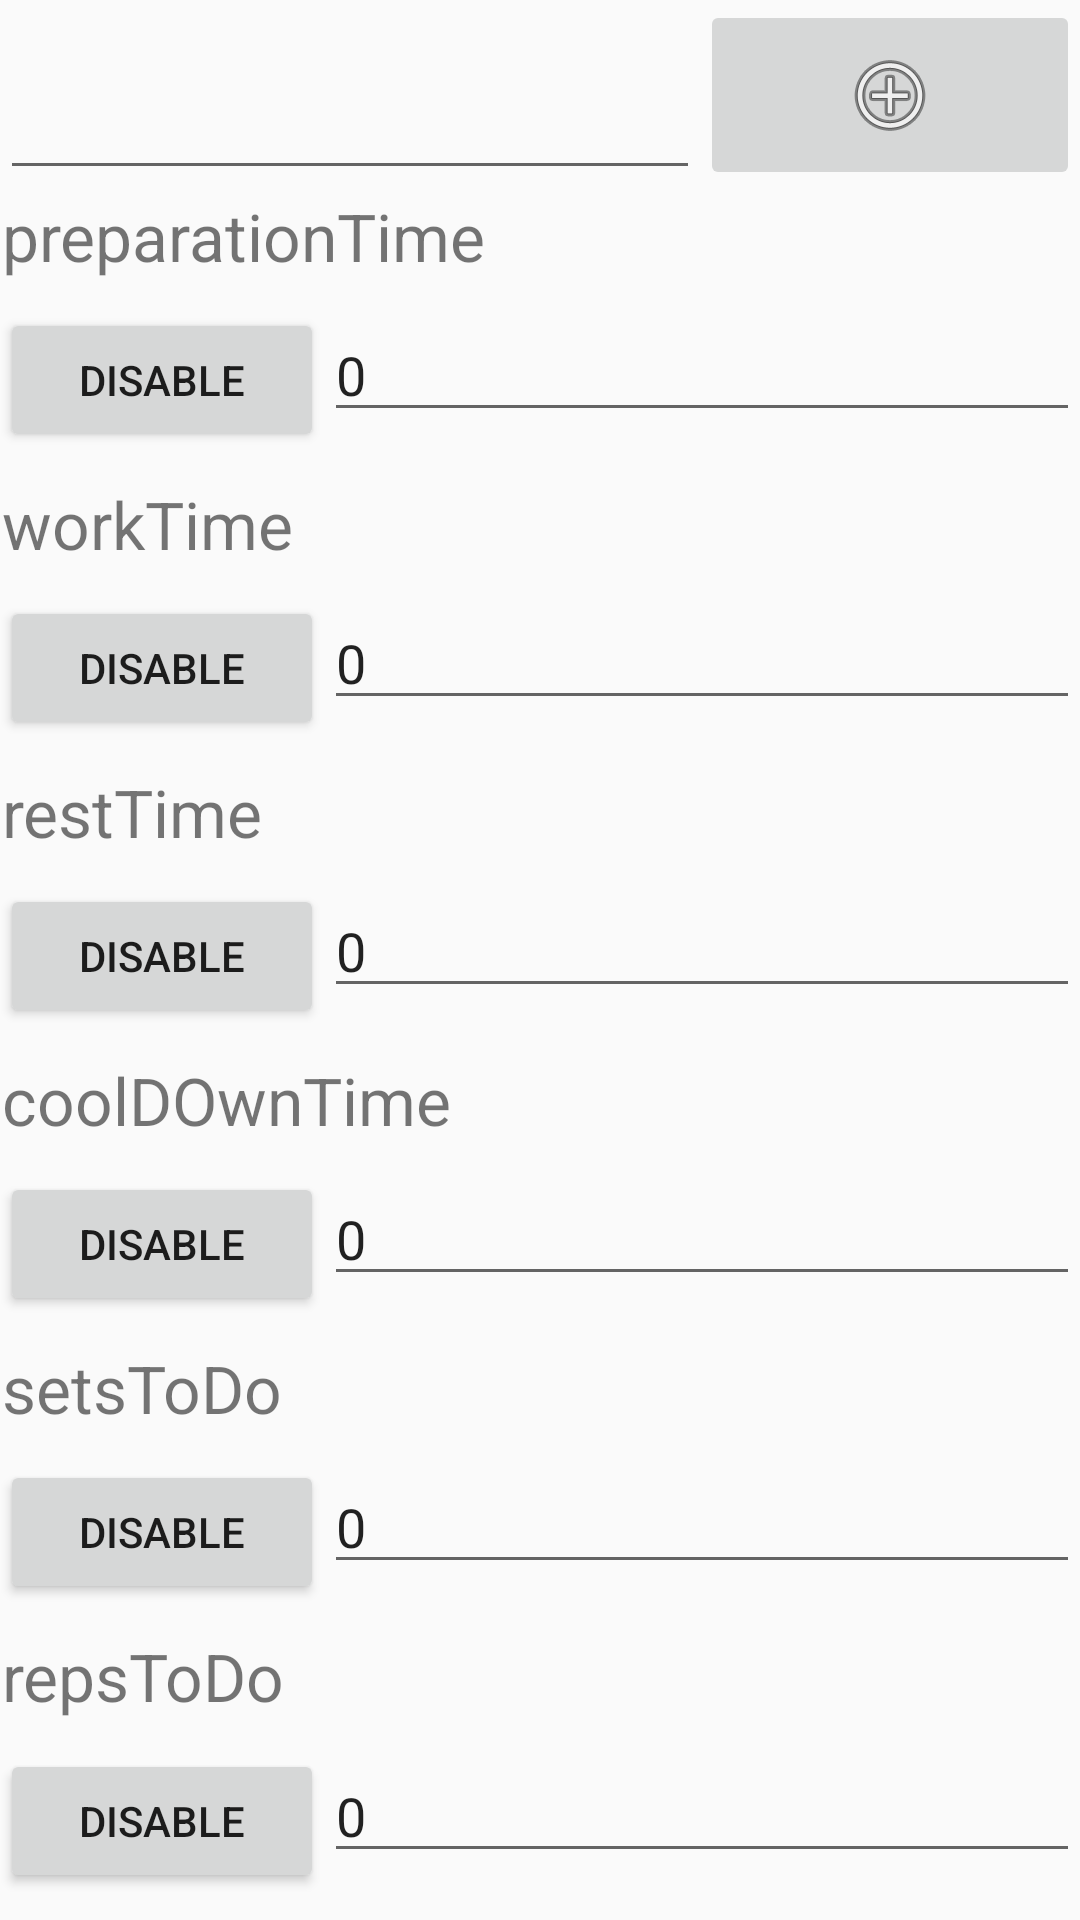

Reconstruct the res/layout file that produces this screen, plus the resources it refers to.
<!-- AndroidManifest.xml: application theme AppTheme -->
<!-- res/layout/activity_manage_exercise.xml -->
<?xml version="1.0" encoding="utf-8"?>
<TableLayout xmlns:android="http://schemas.android.com/apk/res/android"
    xmlns:app="http://schemas.android.com/apk/res-auto"
    xmlns:tools="http://schemas.android.com/tools"
    android:layout_width="match_parent"
    android:layout_height="match_parent"
    tools:context=".manageExercise.ManageExerciseActivity"
    android:stretchColumns="*"
    android:weightSum="100"
    >

    <TableRow
        android:layout_width="0dp"
        android:layout_weight="10"
        android:weightSum="100"
        >
        <EditText
            android:id="@+id/eTxtExerciseName"
            android:layout_width="wrap_content"
            android:layout_height="match_parent"
            android:text=""
            android:layout_weight="80"
            />
        <ImageButton
            android:id="@+id/btnCheckExerciseName"
            android:layout_width="wrap_content"
            android:layout_height="match_parent"
            android:src="@android:drawable/ic_menu_add"
            android:contentDescription="@string/todo"
            android:layout_weight="20"
            android:onClick="checkExerciseName"
            />
    </TableRow>

    <TableRow
        android:layout_width="0dp"
        android:layout_weight="7.5"
        >
        <TextView
            android:layout_width="wrap_content"
            android:layout_height="wrap_content"
            android:text="preparationTime"
            android:textSize="22sp"
            android:layout_margin ="0.5dp"
            android:autoSizeMaxTextSize="30sp"
            android:autoSizeMinTextSize="10sp"
            android:autoSizeTextType="uniform"
            />
    </TableRow>

    <TableRow
        android:layout_width="0dp"
        android:layout_weight="7.5"
        android:weightSum="100"
        >
        <Button
            android:id="@+id/btnActPrepTime"
            android:layout_width="0dp"
            android:layout_height="wrap_content"
            android:text="@string/disableBtn"
            android:onClick="actPrepTime"
            android:layout_weight="30"
            />

        <EditText
            android:id="@+id/eTxtSetPrepTime"
            android:layout_width="0dp"
            android:layout_height="wrap_content"
            android:text="0"
            android:inputType="number"
            android:layout_weight="70"
            />

    </TableRow>

    <TableRow
        android:layout_weight="7.5"
        >
        <TextView
            android:layout_width="wrap_content"
            android:layout_height="wrap_content"
            android:text="workTime"
            android:textSize="22sp"
            android:layout_margin ="0.5dp"
            android:autoSizeMaxTextSize="30sp"
            android:autoSizeMinTextSize="10sp"
            android:autoSizeTextType="uniform"
            />
    </TableRow>

    <TableRow
        android:layout_width="0dp"
        android:layout_weight="7.5"
        android:weightSum="100"
        >
        <Button
            android:id="@+id/btnActWorkTime"
            android:layout_width="0dp"
            android:layout_height="wrap_content"
            android:text="@string/disableBtn"
            android:onClick="actWorkTime"
            android:layout_weight="30"
            />

        <EditText
            android:id="@+id/eTxtSetWorkTime"
            android:layout_width="0dp"
            android:layout_height="wrap_content"
            android:text="0"
            android:inputType="number"
            android:layout_weight="70"
            />

    </TableRow>

    <TableRow
        android:layout_width="0dp"
        android:layout_weight="7.5"
        >
        <TextView
            android:layout_width="wrap_content"
            android:layout_height="wrap_content"
            android:text="restTime"
            android:textSize="22sp"
            android:layout_margin ="0.5dp"
            android:autoSizeMaxTextSize="30sp"
            android:autoSizeMinTextSize="10sp"
            android:autoSizeTextType="uniform"
            />
    </TableRow>

    <TableRow
        android:layout_width="0dp"
        android:layout_weight="7.5"
        android:weightSum="100"
        >
        <Button
            android:id="@+id/btnActRestTime"
            android:layout_width="0dp"
            android:layout_height="wrap_content"
            android:text="@string/disableBtn"
            android:onClick="actRestTime"
            android:layout_weight="30"
        />

        <EditText
            android:id="@+id/eTxtSetRestTime"
            android:layout_width="0dp"
            android:layout_height="wrap_content"
            android:text="0"
            android:inputType="number"
            android:layout_weight="70"
            />

    </TableRow>

    <TableRow
        android:layout_width="0dp"
        android:layout_weight="7.5"
        >
        <TextView
            android:layout_width="wrap_content"
            android:layout_height="wrap_content"
            android:text="coolDOwnTime"
            android:textSize="22sp"
            android:layout_margin ="0.5dp"
            android:autoSizeMaxTextSize="30sp"
            android:autoSizeMinTextSize="10sp"
            android:autoSizeTextType="uniform"
            />
    </TableRow>

    <TableRow
        android:layout_width="0dp"
        android:layout_weight="7.5"
        android:weightSum="100"

        >
        <Button
            android:id="@+id/btnActCoolDownTime"
            android:layout_width="0dp"
            android:layout_height="wrap_content"
            android:text="@string/disableBtn"
            android:onClick="actCoolDownTime"
            android:layout_weight="30"
        />

        <EditText
            android:id="@+id/eTxtSetCoolDownTime"
            android:layout_width="0dp"
            android:layout_height="wrap_content"
            android:text="0"
            android:inputType="number"
            android:layout_weight="70"
            />

    </TableRow>

    <TableRow
        android:layout_width="0dp"
        android:layout_weight="7.5"
        >
        <TextView
            android:layout_width="wrap_content"
            android:layout_height="wrap_content"
            android:text="setsToDo"
            android:textSize="22sp"
            android:layout_margin ="0.5dp"
            android:autoSizeMaxTextSize="30sp"
            android:autoSizeMinTextSize="10sp"
            android:autoSizeTextType="uniform"
            />
    </TableRow>

    <TableRow
        android:layout_width="0dp"
        android:layout_weight="7.5"
        android:weightSum="100"
        >
        <Button
            android:id="@+id/btnActSetsToDo"
            android:layout_width="0dp"
            android:layout_height="wrap_content"
            android:text="@string/disableBtn"
            android:onClick="actSetsToDo"
            android:layout_weight="30"
            />

        <EditText
            android:id="@+id/eTxtSetSetsToDo"
            android:layout_width="0dp"
            android:layout_height="wrap_content"
            android:text="0"
            android:inputType="number"
            android:layout_weight="70"
            />

    </TableRow>

    <TableRow
        android:layout_width="0dp"
        android:layout_weight="7.5"
        >
        <TextView
            android:layout_width="wrap_content"
            android:layout_height="wrap_content"
            android:text="repsToDo"
            android:textSize="22sp"
            android:layout_margin ="0.5dp"
            android:autoSizeMaxTextSize="30sp"
            android:autoSizeMinTextSize="10sp"
            android:autoSizeTextType="uniform"
            />
    </TableRow>

    <TableRow
        android:layout_width="0dp"
        android:layout_weight="7.5"
        android:weightSum="100"
        >
        <Button
            android:id="@+id/btnActRepsToDo"
            android:layout_width="0dp"
            android:layout_height="wrap_content"
            android:text="@string/disableBtn"
            android:onClick="actRepsToDo"
            android:layout_weight="30"
            />

        <EditText
            android:id="@+id/eTxtSetRepsToDo"
            android:layout_width="0dp"
            android:layout_height="wrap_content"
            android:text="0"
            android:inputType="number"
            android:layout_weight="70"
            />

    </TableRow>

</TableLayout>
<!-- resources referenced by this layout -->
<resources>
  <string name="disableBtn">disable</string>
  <string name="todo">TODO</string>
  <style name="AppTheme" parent="Theme.AppCompat.Light.DarkActionBar">
      </style>
</resources>
